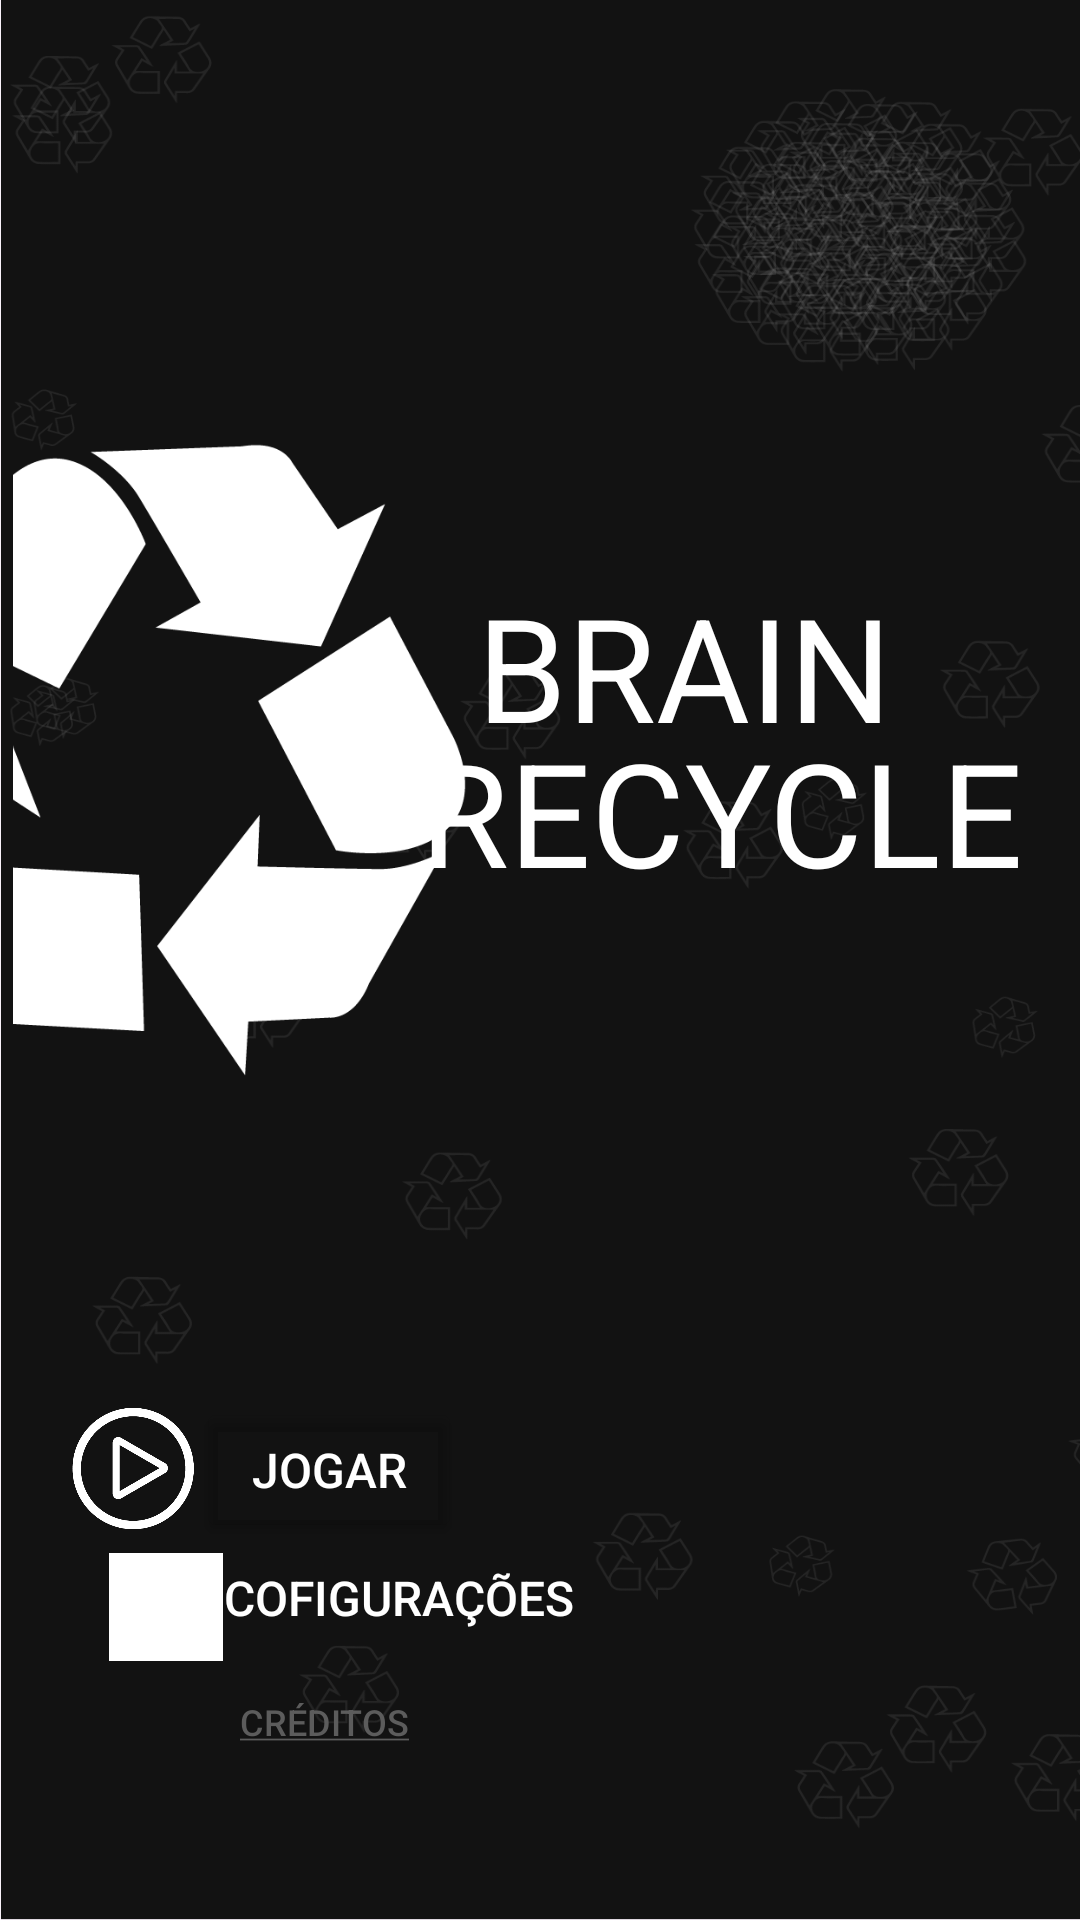

This screen was rendered from an Android layout file. Write that file and the resources it references.
<!-- AndroidManifest.xml: application theme Theme.BrainRecycle -->
<!-- res/layout/activity_main.xml -->
<?xml version="1.0" encoding="utf-8"?>
<androidx.constraintlayout.widget.ConstraintLayout xmlns:android="http://schemas.android.com/apk/res/android"
    xmlns:app="http://schemas.android.com/apk/res-auto"
    xmlns:tools="http://schemas.android.com/tools"
    android:layout_width="match_parent"
    android:layout_height="match_parent"
    android:background="@drawable/rec"
    tools:context=".MainActivity">

    <Button
        android:id="@+id/btnconfig"
        android:layout_width="wrap_content"
        android:layout_height="wrap_content"
        android:background="#00FFFFFF"
        android:onClick="Configuracoes"
        android:text="@string/configuracoes"
        android:textColor="@color/white"
        android:textColorHighlight="@color/white"
        android:textColorHint="@color/white"
        android:textColorLink="@color/white"
        android:textSize="16sp"
        app:layout_constraintBottom_toBottomOf="parent"
        app:layout_constraintEnd_toEndOf="parent"
        app:layout_constraintHorizontal_bias="0.306"
        app:layout_constraintStart_toStartOf="parent"
        app:layout_constraintTop_toTopOf="parent"
        app:layout_constraintVertical_bias="0.859" />

    <Button
        android:id="@+id/btnjogar"
        android:layout_width="wrap_content"
        android:layout_height="wrap_content"
        android:backgroundTint="#00FFFFFF"
        android:onClick="Jogar"
        android:text="@string/jogar"
        android:textColor="@color/white"
        android:textColorHighlight="@color/white"
        android:textColorHint="@color/white"
        android:textColorLink="@color/white"
        android:textSize="16sp"
        app:layout_constraintBottom_toBottomOf="parent"
        app:layout_constraintEnd_toEndOf="parent"
        app:layout_constraintHorizontal_bias="0.241"
        app:layout_constraintStart_toStartOf="parent"
        app:layout_constraintTop_toTopOf="parent"
        app:layout_constraintVertical_bias="0.787" />

    <Button
        android:id="@+id/btncreditos"
        android:layout_width="wrap_content"
        android:layout_height="wrap_content"
        android:background="#00FFFFFF"
        android:onClick="Creditos"
        android:text="@string/creditos"
        android:textColor="#5C5C5C"
        android:textColorLink="#5C5C5C"
        android:textSize="12sp"
        app:layout_constraintBottom_toBottomOf="parent"
        app:layout_constraintEnd_toEndOf="parent"
        app:layout_constraintHorizontal_bias="0.235"
        app:layout_constraintStart_toStartOf="parent"
        app:layout_constraintTop_toTopOf="parent"
        app:layout_constraintVertical_bias="0.929" />

    <ImageView
        android:id="@+id/imageView2"
        android:layout_width="185dp"
        android:layout_height="220dp"
        app:layout_constraintBottom_toBottomOf="parent"
        app:layout_constraintEnd_toEndOf="parent"
        app:layout_constraintHorizontal_bias="0.0"
        app:layout_constraintStart_toStartOf="parent"
        app:layout_constraintTop_toTopOf="parent"
        app:layout_constraintVertical_bias="0.341"
        app:srcCompat="@drawable/logo" />

    <TextView
        android:id="@+id/txtbrain"
        android:layout_width="wrap_content"
        android:layout_height="wrap_content"
        android:text="@string/brain"
        android:textColor="@color/white"
        android:textColorLink="@color/white"
        android:textSize="48sp"
        app:layout_constraintBottom_toBottomOf="parent"
        app:layout_constraintEnd_toEndOf="parent"
        app:layout_constraintHorizontal_bias="0.717"
        app:layout_constraintStart_toStartOf="parent"
        app:layout_constraintTop_toTopOf="parent"
        app:layout_constraintVertical_bias="0.33" />

    <TextView
        android:id="@+id/txtrecycle"
        android:layout_width="wrap_content"
        android:layout_height="wrap_content"
        android:text="@string/recycle"
        android:textColor="@color/white"
        android:textColorLink="@color/white"
        android:textSize="48sp"
        app:layout_constraintBottom_toBottomOf="parent"
        app:layout_constraintEnd_toEndOf="parent"
        app:layout_constraintHorizontal_bias="0.881"
        app:layout_constraintStart_toStartOf="parent"
        app:layout_constraintTop_toTopOf="parent"
        app:layout_constraintVertical_bias="0.414" />

    <ImageView
        android:id="@+id/settings"
        android:layout_width="38dp"
        android:layout_height="36dp"
        android:layout_marginStart="32dp"
        android:background="#FFFFFF"
        android:onClick="Configuracoes"
        app:layout_constraintBottom_toBottomOf="parent"
        app:layout_constraintEnd_toStartOf="@+id/btnconfig"
        app:layout_constraintHorizontal_bias="1.0"
        app:layout_constraintStart_toStartOf="parent"
        app:layout_constraintTop_toTopOf="parent"
        app:layout_constraintVertical_bias="0.857"
        app:srcCompat="@drawable/baseline_settings_applications_24" />

    <ImageView
        android:id="@+id/vecjogar"
        android:layout_width="42dp"
        android:layout_height="46dp"
        android:onClick="Jogar"
        app:layout_constraintBottom_toBottomOf="parent"
        app:layout_constraintEnd_toStartOf="@+id/btnjogar"
        app:layout_constraintHorizontal_bias="1.0"
        app:layout_constraintStart_toStartOf="parent"
        app:layout_constraintTop_toTopOf="parent"
        app:layout_constraintVertical_bias="0.785"
        app:srcCompat="@drawable/resume" />

</androidx.constraintlayout.widget.ConstraintLayout>
<!-- resources referenced by this layout -->
<resources>
  <color name="white">#FFFFFFFF</color>
  <!-- drawable logo: png bitmap (drawable, 14336 bytes) -->
  <!-- drawable rec: png bitmap (drawable, 167958 bytes) -->
  <!-- drawable resume: png bitmap (drawable, 10519 bytes) -->
  <string name="brain">BRAIN</string>
  <string name="configuracoes">COFIGURAÇÕES</string>
  <string name="creditos"><u>créditos</u></string>
  <string name="jogar">JOGAR</string>
  <string name="recycle">RECYCLE</string>
  <style name="Theme.BrainRecycle" parent="Base.Theme.BrainRecycle" />
  <style name="Base.Theme.BrainRecycle" parent="Theme.Material3.DayNight.NoActionBar">
          
          
          <item name="android:statusBarColor">@color/dark</item>
  
      </style>
  <color name="dark">#121212</color>
</resources>
